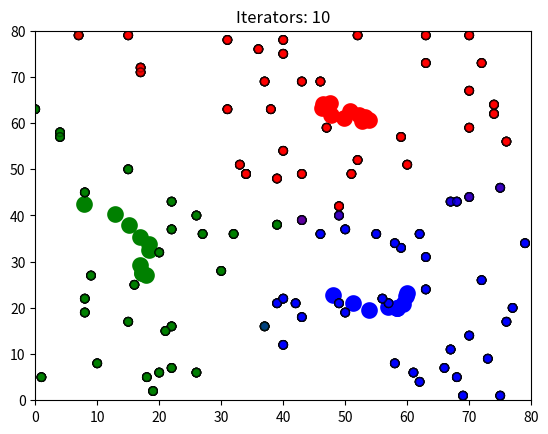

Reproduce this figure in Python.
# -*- coding:utf-8 -*-
"""
@function:
[redacted]
@file:KMeans.py
@time:2019/08/03 19:05
"""
import pandas as pd
import numpy as np
import random
import matplotlib.pyplot as plt


class KMeans:
    def __init__(self, data, k=1, color_map=None, central_ids=None):
        # 数据点集
        self.data = data
        # 类别数
        self.k = k
        # 类别颜色
        self.color_map = color_map
        # 当前中心点坐标
        if central_ids is not None:
            self.central_ids = central_ids
        else:
            self.central_ids = {
                i: [np.random.randint(0, 80), np.random.randint(0, 80)] for i in range(k)
            }
        # 当前所有点所属类别
        self.closest_central_ids = None

    def train(self, iterators=10):
        for i in range(iterators):
            print('-----------------')
            print('Iterator: {}'.format(i+1))
            self._calculate_distance()
            self._update_central_point()
            self.show(iterators=(i+1))

            if self.closest_central_ids is not None and self.closest_central_ids.equals(self.data['closest']):
                break
            # 更新所有点所属类别
            self.closest_central_ids = self.data['closest'].copy(deep=True)
        print('Trainning finished')

    def _calculate_distance(self):
        """
        计算数据点集中每个点到当前各个中心点的距离，根据最近距离将其分配给各个中心点，并分配颜色
        """
        # 计算每个点到各个中心点的距离
        for i in self.central_ids.keys():
            # sqrt((x1 - x2)^2 - (y1 - y2)^2)
            self.data['distance_from_{}'.format(i)] = (
                np.sqrt(np.square(self.data['x'] - self.central_ids[i][0]) +
                        np.square(self.data['y'] - self.central_ids[i][1]))
            )
        distance_from_central_ids = ['distance_from_{}'.format(i) for i in self.central_ids.keys()]
        # 根据最近距离将其分配给各个中心点    取多列数据data.loc[:,['A','B']]
        self.data['closest'] = self.data.loc[:, distance_from_central_ids].idxmin(axis=1)
        # map()用于映射匹配 lstrip()截掉字符串左边的空格或指定字符。
        self.data['closest'] = self.data['closest'].map(lambda x: int(x.lstrip('distance_from_')))
        # 根据类别分配颜色
        self.data['color'] = self.data['closest'].map(lambda x: self.color_map[x])

    def _update_central_point(self):
        """
        更新中心点坐标
        """
        for i in self.central_ids.keys():
            self.central_ids[i][0] = np.mean(self.data[self.data['closest'] == i]['x'])
            self.central_ids[i][1] = np.mean(self.data[self.data['closest'] == i]['y'])

    def show(self, iterators=0):
        plt.scatter(self.data['x'], self.data['y'], color=self.data['color'], alpha=0.5, edgecolor='k')
        for i in self.central_ids.keys():
            plt.scatter(*self.central_ids[i], color=self.color_map[i], linewidths=6)
        plt.title('Iterators: {}'.format(iterators))
        plt.xlim(0, 80)
        plt.ylim(0, 80)
        plt.show()


def main():
    np.random.seed(2)
    # data = pd.DataFrame({
    #     'x': [12, 20, 28, 18, 10, 29, 33, 24, 45, 45, 52, 51, 52, 55, 53, 55, 61, 64, 69, 72, 23],
    #     'y': [39, 36, 30, 52, 54, 20, 46, 55, 59, 63, 70, 66, 63, 58, 23, 14, 8, 19, 7, 24, 77]
    # })
    data = pd.DataFrame({
        'x': [np.random.randint(0, 80) for _ in range(100)],
        'y': [np.random.randint(0, 80) for _ in range(100)]
    })
    k = 3
    color_map = {0: 'r', 1: 'g', 2: 'b'}

    kmeans = KMeans(data, k, color_map)
    kmeans.train(iterators=10)


if __name__ == '__main__':
    main()
